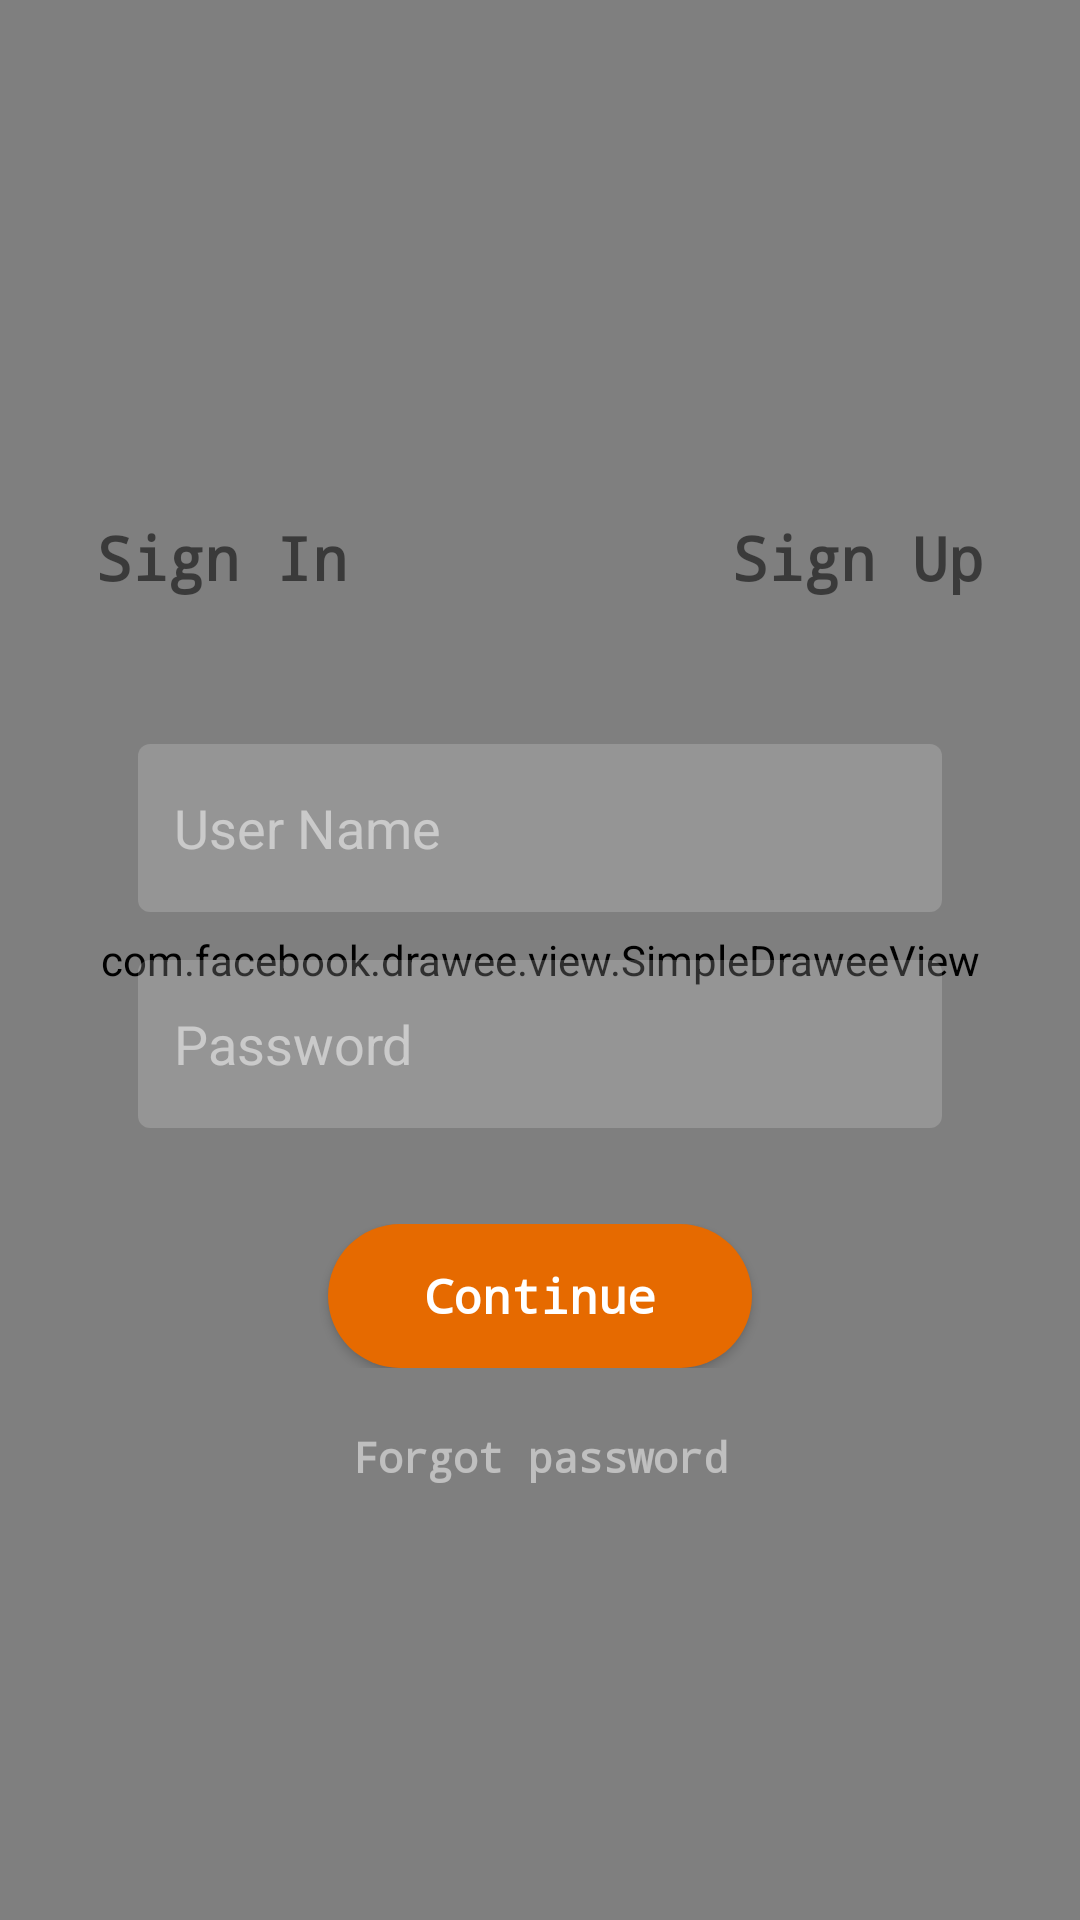

Write the Android layout XML for this screen, with the resource values it uses.
<!-- AndroidManifest.xml: application theme AppTheme -->
<!-- res/layout/activity_login.xml -->
<?xml version="1.0" encoding="utf-8"?>
<android.support.constraint.ConstraintLayout xmlns:android="http://schemas.android.com/apk/res/android"
    xmlns:app="http://schemas.android.com/apk/res-auto"
    android:layout_width="match_parent"
    android:layout_height="match_parent">

    <com.facebook.drawee.view.SimpleDraweeView
        android:id="@+id/imgBgLogin"
        android:layout_width="match_parent"
        android:layout_height="match_parent" />

    <TextView
        android:id="@+id/tvSignIn"
        android:layout_width="0dp"
        android:layout_height="52dp"
        android:layout_marginTop="160dp"
        android:layout_marginEnd="32dp"
        android:fontFamily="monospace"
        android:gravity="center"
        android:text="Sign In"
        android:textSize="20dp"
        android:textStyle="bold"
        app:layout_constraintEnd_toStartOf="@id/tvSignUp"
        app:layout_constraintStart_toStartOf="parent"
        app:layout_constraintTop_toTopOf="parent" />

    <TextView
        android:id="@+id/tvSignUp"
        android:layout_width="0dp"
        android:layout_height="52dp"
        android:layout_marginStart="32dp"
        android:layout_marginTop="160dp"
        android:fontFamily="monospace"
        android:gravity="center"
        android:text="Sign Up"
        android:textSize="20dp"
        android:textStyle="bold"
        app:layout_constraintEnd_toEndOf="parent"
        app:layout_constraintStart_toEndOf="@id/tvSignIn"
        app:layout_constraintTop_toTopOf="parent" />

    <EditText
        android:id="@+id/edtUserName"
        android:layout_width="0dp"
        android:layout_height="56dp"
        android:layout_marginStart="46dp"
        android:layout_marginTop="36dp"
        android:layout_marginEnd="46dp"
        android:background="@drawable/bg_login_screen_edt"
        android:hint="User Name"
        android:paddingStart="12dp"
        android:textColor="@color/color_text_hint_login_screen"
        android:textColorHint="@color/color_text_hint_login_screen"
        app:layout_constraintEnd_toEndOf="parent"
        app:layout_constraintStart_toStartOf="parent"
        app:layout_constraintTop_toBottomOf="@+id/tvSignIn" />

    <EditText
        android:id="@+id/edtEmail"
        android:layout_width="0dp"
        android:layout_height="56dp"
        android:layout_marginTop="16dp"
        android:background="@drawable/bg_login_screen_edt"
        android:hint="Email"
        android:paddingStart="12dp"
        android:textColor="@color/color_text_hint_login_screen"
        android:textColorHint="@color/color_text_hint_login_screen"
        android:visibility="gone"
        app:layout_constraintEnd_toEndOf="@id/edtUserName"
        app:layout_constraintStart_toStartOf="@id/edtUserName"
        app:layout_constraintTop_toBottomOf="@id/edtUserName" />

    <EditText
        android:id="@+id/edtPassWord"
        android:layout_width="0dp"
        android:layout_height="56dp"
        android:layout_marginTop="16dp"
        android:background="@drawable/bg_login_screen_edt"
        android:hint="Password"
        android:paddingStart="12dp"
        android:textColor="@color/color_text_hint_login_screen"
        android:textColorHint="@color/color_text_hint_login_screen"
        app:layout_constraintEnd_toEndOf="@id/edtUserName"
        app:layout_constraintStart_toStartOf="@id/edtUserName"
        app:layout_constraintTop_toBottomOf="@id/edtEmail" />

    <android.support.constraint.ConstraintLayout
        android:id="@+id/containerBtnNext"
        android:layout_width="0dp"
        android:layout_height="wrap_content"
        android:layout_marginTop="32dp"
        app:layout_constraintEnd_toEndOf="@id/edtUserName"
        app:layout_constraintStart_toStartOf="@id/edtUserName"
        app:layout_constraintTop_toBottomOf="@id/edtPassWord">

        <Button
            android:id="@+id/btnContinue"
            android:layout_width="wrap_content"
            android:layout_height="wrap_content"
            android:background="@drawable/bg_login_screen_btn"
            android:fontFamily="monospace"
            android:paddingStart="32dp"
            android:paddingTop="6dp"
            android:paddingEnd="32dp"
            android:paddingBottom="6dp"
            android:text="Continue"
            android:textAllCaps="false"
            android:textColor="@color/colorWhite"
            android:textSize="16dp"
            android:textStyle="bold"
            app:layout_constraintEnd_toEndOf="parent"
            app:layout_constraintStart_toStartOf="parent"
            app:layout_constraintTop_toTopOf="parent" />

        <Button
            android:id="@+id/btnGetStart"
            android:layout_width="wrap_content"
            android:layout_height="wrap_content"
            android:background="@drawable/bg_login_screen_btn"
            android:fontFamily="monospace"
            android:paddingStart="32dp"
            android:paddingTop="6dp"
            android:paddingEnd="32dp"
            android:paddingBottom="6dp"
            android:text="Get Start"
            android:textAllCaps="false"
            android:textColor="@color/colorWhite"
            android:textSize="16dp"
            android:textStyle="bold"
            android:visibility="gone"
            app:layout_constraintEnd_toEndOf="@id/btnContinue"
            app:layout_constraintStart_toStartOf="@id/btnContinue"
            app:layout_constraintTop_toTopOf="parent" />

    </android.support.constraint.ConstraintLayout>


    <TextView
        android:id="@+id/tvForgotPassWord"
        android:layout_width="wrap_content"
        android:layout_height="wrap_content"
        android:layout_marginTop="12dp"
        android:fontFamily="monospace"
        android:gravity="center"
        android:padding="8dp"
        android:text="Forgot password"
        android:textColor="@color/color_text_hint_login_screen"
        android:textSize="14dp"
        android:textStyle="bold"
        app:layout_constraintEnd_toEndOf="@id/containerBtnNext"
        app:layout_constraintStart_toStartOf="@id/containerBtnNext"
        app:layout_constraintTop_toBottomOf="@id/containerBtnNext" />

    <TextView
        android:id="@+id/tvTermsAndConditions"
        android:layout_width="wrap_content"
        android:layout_height="wrap_content"
        android:layout_marginTop="12dp"
        android:fontFamily="monospace"
        android:gravity="center"
        android:padding="8dp"
        android:text="Terms and Conditions"
        android:textColor="@color/color_text_hint_login_screen"
        android:textSize="14dp"
        android:textStyle="bold"
        android:visibility="gone"
        app:layout_constraintEnd_toEndOf="@id/tvForgotPassWord"
        app:layout_constraintStart_toStartOf="@id/tvForgotPassWord"
        app:layout_constraintTop_toTopOf="@id/tvForgotPassWord" />

</android.support.constraint.ConstraintLayout>
<!-- resources referenced by this layout -->
<resources>
  <color name="colorWhite">#ffffff</color>
  <color name="color_text_hint_login_screen">#80FFFFFF</color>
  <!-- drawable bg_login_screen_btn (drawable) -->
  <?xml version="1.0" encoding="utf-8"?>
  <shape xmlns:android="http://schemas.android.com/apk/res/android">
      <solid android:color="@color/color_login_screen_btn" />
      <corners android:radius="24dp"/>
  </shape>
  <!-- drawable bg_login_screen_edt (drawable) -->
  <?xml version="1.0" encoding="utf-8"?>
  <shape xmlns:android="http://schemas.android.com/apk/res/android">
      <solid android:color="@color/color_bg_view_in_login_screen" />
      <corners android:radius="4dp" />
  </shape>
  <style name="AppTheme" parent="Theme.AppCompat.Light.NoActionBar">
      
      <item name="colorPrimary">@color/colorPrimary</item>
      <item name="colorPrimaryDark">@color/colorPrimary</item>
      <item name="colorAccent">@color/colorAccent</item>
      
  
    </style>
  <color name="color_login_screen_btn">#E66A00</color>
  <color name="color_bg_view_in_login_screen">#33EBEBEB</color>
  <color name="colorPrimary">#008577</color>
  <color name="colorAccent">#8F0000</color>
</resources>
